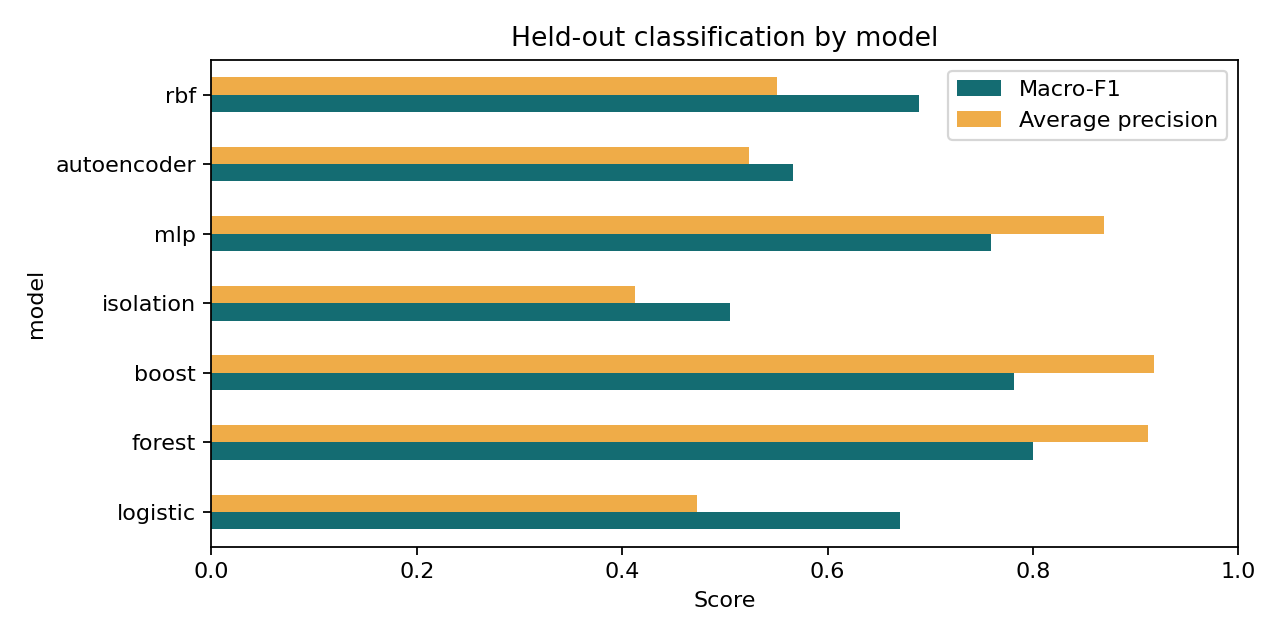

Data behind this chart, as committed beside it:
model, calibration, precision, recall, f1, macro_f1, average_precision, pr_auc, roc_auc, tn, fp, fn, tp, brier, ece, fpr, false_alarms_per_1000, microseconds_per_event
logistic, raw, 0.5006, 0.9148, 0.6471, 0.6705, 0.4724, 0.4723, 0.7344, 16626, 13423, 1253, 13457, 0.2334, 0.1917, 0.4467, 446.7, 0.02353
logistic, platt, 0.5014, 0.8806, 0.639, 0.6701, 0.4724, 0.4723, 0.7344, 17169, 12880, 1756, 12954, 0.2259, 0.1721, 0.4286, 428.6, 0.02353
logistic, temperature, 0.5006, 0.9148, 0.6471, 0.6705, 0.4724, 0.4723, 0.7344, 16626, 13423, 1253, 13457, 0.2315, 0.1887, 0.4467, 446.7, 0.02353
logistic, isotonic, 0.5039, 0.9551, 0.6597, 0.6754, 0.4872, 0.4926, 0.7428, 16216, 13833, 660, 14050, 0.2191, 0.176, 0.4603, 460.3, 0.02353
forest, raw, 0.641, 0.9413, 0.7626, 0.8003, 0.9117, 0.9121, 0.9491, 22294, 7755, 864, 13846, 0.1184, 0.1188, 0.2581, 258.1, 8.266
forest, platt, 0.6311, 0.9485, 0.7579, 0.7944, 0.9117, 0.9121, 0.9491, 21895, 8154, 758, 13952, 0.1194, 0.1212, 0.2714, 271.4, 8.266
forest, temperature, 0.641, 0.9413, 0.7626, 0.8003, 0.9117, 0.9121, 0.9491, 22294, 7755, 864, 13846, 0.1166, 0.1161, 0.2581, 258.1, 8.266
forest, isotonic, 0.6572, 0.9279, 0.7695, 0.8091, 0.9033, 0.9117, 0.9487, 22930, 7119, 1060, 13650, 0.1177, 0.118, 0.2369, 236.9, 8.266
boost, raw, 0.6134, 0.9537, 0.7466, 0.7816, 0.9177, 0.9178, 0.9509, 21206, 8843, 681, 14029, 0.1189, 0.121, 0.2943, 294.3, 3.929
boost, platt, 0.6482, 0.9332, 0.765, 0.8039, 0.9177, 0.9178, 0.9509, 22598, 7451, 983, 13727, 0.1151, 0.116, 0.248, 248, 3.929
boost, temperature, 0.6134, 0.9537, 0.7466, 0.7816, 0.9177, 0.9178, 0.9509, 21206, 8843, 681, 14029, 0.1231, 0.129, 0.2943, 294.3, 3.929
boost, isotonic, 0.6426, 0.9366, 0.7622, 0.8006, 0.9113, 0.9174, 0.9506, 22386, 7663, 932, 13778, 0.1153, 0.1163, 0.255, 255, 3.929
isolation, raw, 0.3723, 0.7356, 0.4943, 0.5052, 0.4124, 0.4124, 0.6206, 11803, 18246, 3890, 10820, 0.3183, 0.3022, 0.6072, 607.2, 2.888
isolation, platt, 0.4027, 0.4832, 0.4393, 0.5609, 0.4124, 0.4124, 0.6206, 19504, 10545, 7602, 7108, 0.2335, 0.1621, 0.3509, 350.9, 2.888
isolation, temperature, 0.3723, 0.7356, 0.4943, 0.5052, 0.4124, 0.4124, 0.6206, 11803, 18246, 3890, 10820, 0.2615, 0.2233, 0.6072, 607.2, 2.888
isolation, isotonic, 0.4546, 0.379, 0.4134, 0.5802, 0.4175, 0.4554, 0.6492, 23361, 6688, 9135, 5575, 0.2267, 0.1438, 0.2226, 222.6, 2.888
mlp, raw, 0.5866, 0.954, 0.7265, 0.7594, 0.8696, 0.8696, 0.9249, 20158, 9891, 677, 14033, 0.1425, 0.1355, 0.3292, 329.2, 0.09383
mlp, platt, 0.5894, 0.951, 0.7277, 0.7614, 0.8696, 0.8696, 0.9249, 20303, 9746, 721, 13989, 0.1424, 0.1355, 0.3243, 324.3, 0.09383
mlp, temperature, 0.5866, 0.954, 0.7265, 0.7594, 0.8696, 0.8696, 0.9249, 20158, 9891, 677, 14033, 0.1434, 0.1371, 0.3292, 329.2, 0.09383
mlp, isotonic, 0.5972, 0.9414, 0.7308, 0.7665, 0.8589, 0.869, 0.9239, 20707, 9342, 862, 13848, 0.1413, 0.1341, 0.3109, 310.9, 0.09383
autoencoder, raw, 0.418, 0.8124, 0.552, 0.5662, 0.5233, 0.5234, 0.7008, 13413, 16636, 2760, 11950, 0.2924, 0.2787, 0.5536, 553.6, 0.2755
autoencoder, platt, 0.5013, 0.5844, 0.5396, 0.6426, 0.5233, 0.5234, 0.7008, 21497, 8552, 6114, 8596, 0.2118, 0.1236, 0.2846, 284.6, 0.2755
autoencoder, temperature, 0.418, 0.8124, 0.552, 0.5662, 0.5233, 0.5234, 0.7008, 13413, 16636, 2760, 11950, 0.2447, 0.2173, 0.5536, 553.6, 0.2755
autoencoder, isotonic, 0.4735, 0.7075, 0.5673, 0.6334, 0.5016, 0.5438, 0.7031, 18475, 11574, 4303, 10407, 0.2118, 0.1231, 0.3852, 385.2, 0.2755
rbf, raw, 0.5173, 0.924, 0.6632, 0.6894, 0.5508, 0.5507, 0.7884, 17364, 12685, 1118, 13592, 0.2114, 0.1771, 0.4221, 422.1, 1.639
rbf, platt, 0.5243, 0.8672, 0.6535, 0.6927, 0.5508, 0.5507, 0.7884, 18474, 11575, 1954, 12756, 0.2081, 0.1595, 0.3852, 385.2, 1.639
rbf, temperature, 0.5173, 0.924, 0.6632, 0.6894, 0.5508, 0.5507, 0.7884, 17364, 12685, 1118, 13592, 0.2155, 0.1817, 0.4221, 422.1, 1.639
rbf, isotonic, 0.524, 0.9045, 0.6636, 0.6953, 0.5445, 0.5523, 0.788, 17962, 12087, 1405, 13305, 0.2081, 0.1661, 0.4022, 402.2, 1.639
